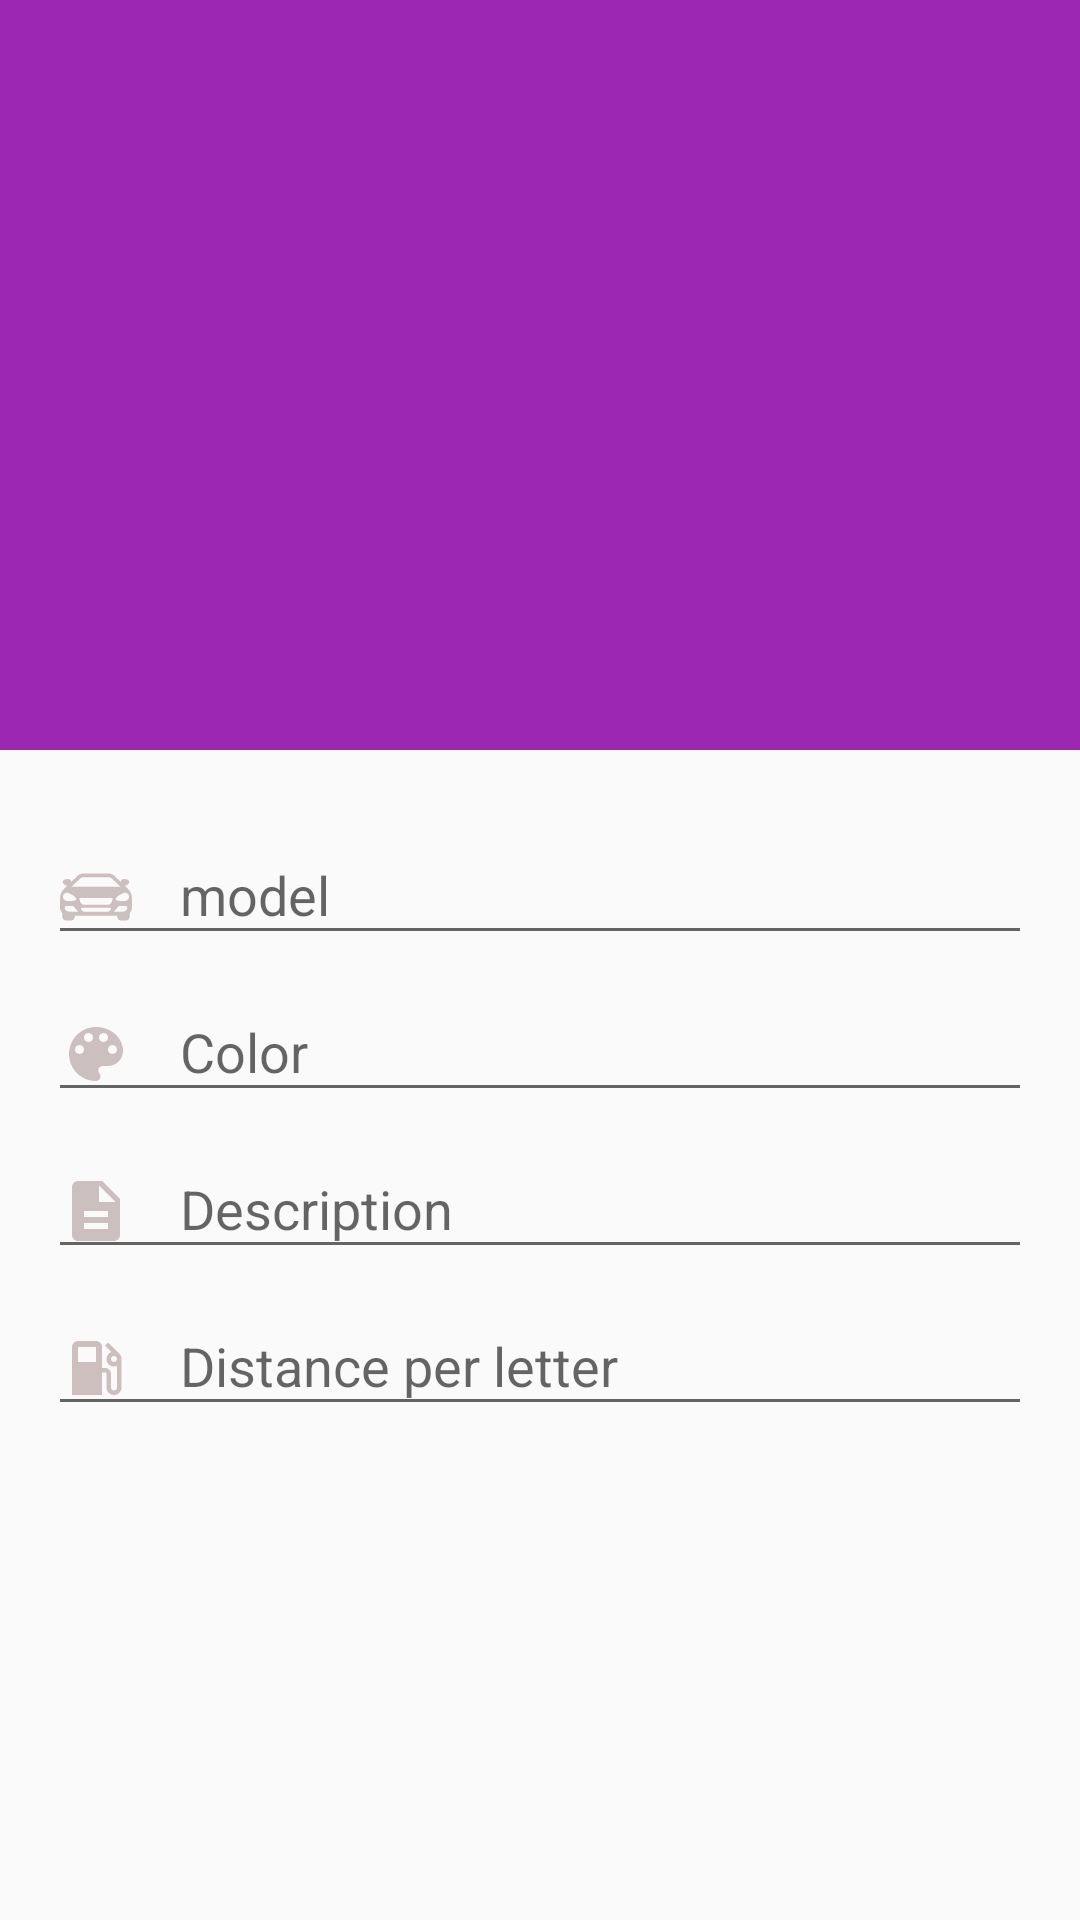

Here is an Android app screen rendered from its layout file. Give the layout XML and the strings, colors and styles it references.
<!-- AndroidManifest.xml: application theme AppTheme -->
<!-- res/layout/activity_view_car_details.xml -->
<?xml version="1.0" encoding="utf-8"?>
<androidx.coordinatorlayout.widget.CoordinatorLayout xmlns:android="http://schemas.android.com/apk/res/android"
    xmlns:app="http://schemas.android.com/apk/res-auto"
    xmlns:tools="http://schemas.android.com/tools"
    android:layout_width="match_parent"
    android:layout_height="match_parent"
    android:fitsSystemWindows="true"
    tools:context=".MainActivity">

    <com.google.android.material.appbar.AppBarLayout
        android:layout_width="match_parent"
        android:layout_height="250dp"
        android:fitsSystemWindows="true"
        android:theme="@style/ThemeOverlay.AppCompat.Dark.ActionBar"
        >

        <com.google.android.material.appbar.CollapsingToolbarLayout
            android:layout_width="match_parent"
            android:layout_height="match_parent"
            android:fitsSystemWindows="true"
            app:expandedTitleMarginEnd="26dp"
            app:expandedTitleMarginStart="10dp"
            app:contentScrim="@color/colorPrimary"
            app:layout_scrollFlags="scroll|exitUntilCollapsed|snap"
            android:theme="@style/ThemeOverlay.AppCompat.Dark.ActionBar"
            >

            <ImageView
                android:id="@+id/toolbar_iv_details"
                android:layout_width="match_parent"
                android:layout_height="match_parent"
                android:fitsSystemWindows="true"
                android:scaleType="centerCrop"
                app:layout_collapseMode="parallax" />

            <androidx.appcompat.widget.Toolbar
                android:id="@+id/toolbar_details"
                android:layout_width="match_parent"
                android:layout_height="?actionBarSize"
                app:layout_collapseMode="pin"
                app:popupTheme="@style/ThemeOverlay.AppCompat.Light"
                >

            </androidx.appcompat.widget.Toolbar>

        </com.google.android.material.appbar.CollapsingToolbarLayout>

    </com.google.android.material.appbar.AppBarLayout>

    <androidx.core.widget.NestedScrollView
        android:layout_width="match_parent"
        android:layout_height="match_parent"
        app:layout_behavior="@string/appbar_scrolling_view_behavior"
        >

        <LinearLayout
            android:layout_width="match_parent"
            android:layout_height="match_parent"
            android:layout_margin="@dimen/acctivity_details_linear_margin"
            android:orientation="vertical"
            >

            <com.google.android.material.textfield.TextInputLayout
                app:errorTextColor="@color/colorAccent"
                android:layout_width="match_parent"
                android:layout_height="wrap_content">

                <com.google.android.material.textfield.TextInputEditText
                    android:id="@+id/ed_car_model"
                    android:layout_width="match_parent"
                    android:layout_height="wrap_content"
                    android:hint="@string/ed_car_model_hint"
                    android:drawablePadding="16dp"
                    android:drawableLeft="@drawable/ic_model"
                    />
            </com.google.android.material.textfield.TextInputLayout>

            <com.google.android.material.textfield.TextInputLayout
                android:layout_width="match_parent"
                android:layout_height="wrap_content">

                <com.google.android.material.textfield.TextInputEditText
                    android:id="@+id/ed_car_color"
                    android:layout_width="match_parent"
                    android:layout_height="wrap_content"
                    android:hint="@string/ed_car_color_hint"
                    android:drawableLeft="@drawable/ic_color"
                    android:drawablePadding="16dp"
                    />
            </com.google.android.material.textfield.TextInputLayout>

            <com.google.android.material.textfield.TextInputLayout
                app:errorTextColor="@color/colorAccent"
                android:layout_width="match_parent"
                android:layout_height="wrap_content">

                <com.google.android.material.textfield.TextInputEditText
                    android:id="@+id/ed_car_description"
                    android:layout_width="match_parent"
                    android:layout_height="wrap_content"
                    android:hint="@string/ed_car_description_hint"
                    android:drawablePadding="16dp"
                    android:drawableLeft="@drawable/ic_description"
                    />
            </com.google.android.material.textfield.TextInputLayout>

            <com.google.android.material.textfield.TextInputLayout
                app:errorTextColor="@color/colorAccent"
                android:layout_width="match_parent"
                android:layout_height="wrap_content">

                <com.google.android.material.textfield.TextInputEditText
                    android:id="@+id/ed_car_distance"
                    android:layout_width="match_parent"
                    android:layout_height="wrap_content"
                    android:hint="@string/ed_car_distance_hint"
                    android:drawableLeft="@drawable/ic_gas"
                    android:drawablePadding="16dp"
                    />
            </com.google.android.material.textfield.TextInputLayout>


        </LinearLayout>

    </androidx.core.widget.NestedScrollView>





</androidx.coordinatorlayout.widget.CoordinatorLayout>
<!-- resources referenced by this layout -->
<resources>
  <color name="colorAccent">#FF4081</color>
  <color name="colorPrimary">#9C27B0</color>
  <dimen name="acctivity_details_linear_margin">16dp</dimen>
  <!-- drawable ic_color (drawable) -->
  <vector xmlns:android="http://schemas.android.com/apk/res/android"
          android:width="24dp"
          android:height="24dp"
          android:viewportWidth="24.0"
          android:viewportHeight="24.0">
      <path
          android:fillColor="#CCBFBF"
          android:pathData="M12,3c-4.97,0 -9,4.03 -9,9s4.03,9 9,9c0.83,0 1.5,-0.67 1.5,-1.5 0,-0.39 -0.15,-0.74 -0.39,-1.01 -0.23,-0.26 -0.38,-0.61 -0.38,-0.99 0,-0.83 0.67,-1.5 1.5,-1.5L16,16c2.76,0 5,-2.24 5,-5 0,-4.42 -4.03,-8 -9,-8zM6.5,12c-0.83,0 -1.5,-0.67 -1.5,-1.5S5.67,9 6.5,9 8,9.67 8,10.5 7.33,12 6.5,12zM9.5,8C8.67,8 8,7.33 8,6.5S8.67,5 9.5,5s1.5,0.67 1.5,1.5S10.33,8 9.5,8zM14.5,8c-0.83,0 -1.5,-0.67 -1.5,-1.5S13.67,5 14.5,5s1.5,0.67 1.5,1.5S15.33,8 14.5,8zM17.5,12c-0.83,0 -1.5,-0.67 -1.5,-1.5S16.67,9 17.5,9s1.5,0.67 1.5,1.5 -0.67,1.5 -1.5,1.5z"/>
  </vector>
  <!-- drawable ic_description (drawable) -->
  <vector xmlns:android="http://schemas.android.com/apk/res/android"
          android:width="24dp"
          android:height="24dp"
          android:viewportWidth="24.0"
          android:viewportHeight="24.0">
      <path
          android:fillColor="#CCBFBF"
          android:pathData="M14,2L6,2c-1.1,0 -1.99,0.9 -1.99,2L4,20c0,1.1 0.89,2 1.99,2L18,22c1.1,0 2,-0.9 2,-2L20,8l-6,-6zM16,18L8,18v-2h8v2zM16,14L8,14v-2h8v2zM13,9L13,3.5L18.5,9L13,9z"/>
  </vector>
  <!-- drawable ic_gas (drawable) -->
  <vector android:autoMirrored="true" android:height="24dp"
      android:viewportHeight="24.0" android:viewportWidth="24.0"
      android:width="24dp" xmlns:android="http://schemas.android.com/apk/res/android">
      <path android:fillColor="#CCBFBD" android:pathData="M19.77,7.23l0.01,-0.01 -3.72,-3.72L15,4.56l2.11,2.11c-0.94,0.36 -1.61,1.26 -1.61,2.33 0,1.38 1.12,2.5 2.5,2.5 0.36,0 0.69,-0.08 1,-0.21v7.21c0,0.55 -0.45,1 -1,1s-1,-0.45 -1,-1L17,14c0,-1.1 -0.9,-2 -2,-2h-1L14,5c0,-1.1 -0.9,-2 -2,-2L6,3c-1.1,0 -2,0.9 -2,2v16h10v-7.5h1.5v5c0,1.38 1.12,2.5 2.5,2.5s2.5,-1.12 2.5,-2.5L20.5,9c0,-0.69 -0.28,-1.32 -0.73,-1.77zM12,10L6,10L6,5h6v5zM18,10c-0.55,0 -1,-0.45 -1,-1s0.45,-1 1,-1 1,0.45 1,1 -0.45,1 -1,1z"/>
  </vector>
  <!-- drawable ic_model: vector/xml drawable (drawable, 2250 chars, omitted) -->
  <string name="ed_car_color_hint">Color</string>
  <string name="ed_car_description_hint">Description</string>
  <string name="ed_car_distance_hint">Distance per letter</string>
  <string name="ed_car_model_hint">model</string>
  <style name="AppTheme" parent="Theme.MaterialComponents.Light.NoActionBar.Bridge">
          
          <item name="colorPrimary">@color/colorPrimary</item>
          <item name="colorPrimaryDark">@color/colorPrimaryDark</item>
          <item name="colorAccent">@color/colorAccent</item>
      </style>
  <color name="colorPrimaryDark">#7B1FA2</color>
</resources>
